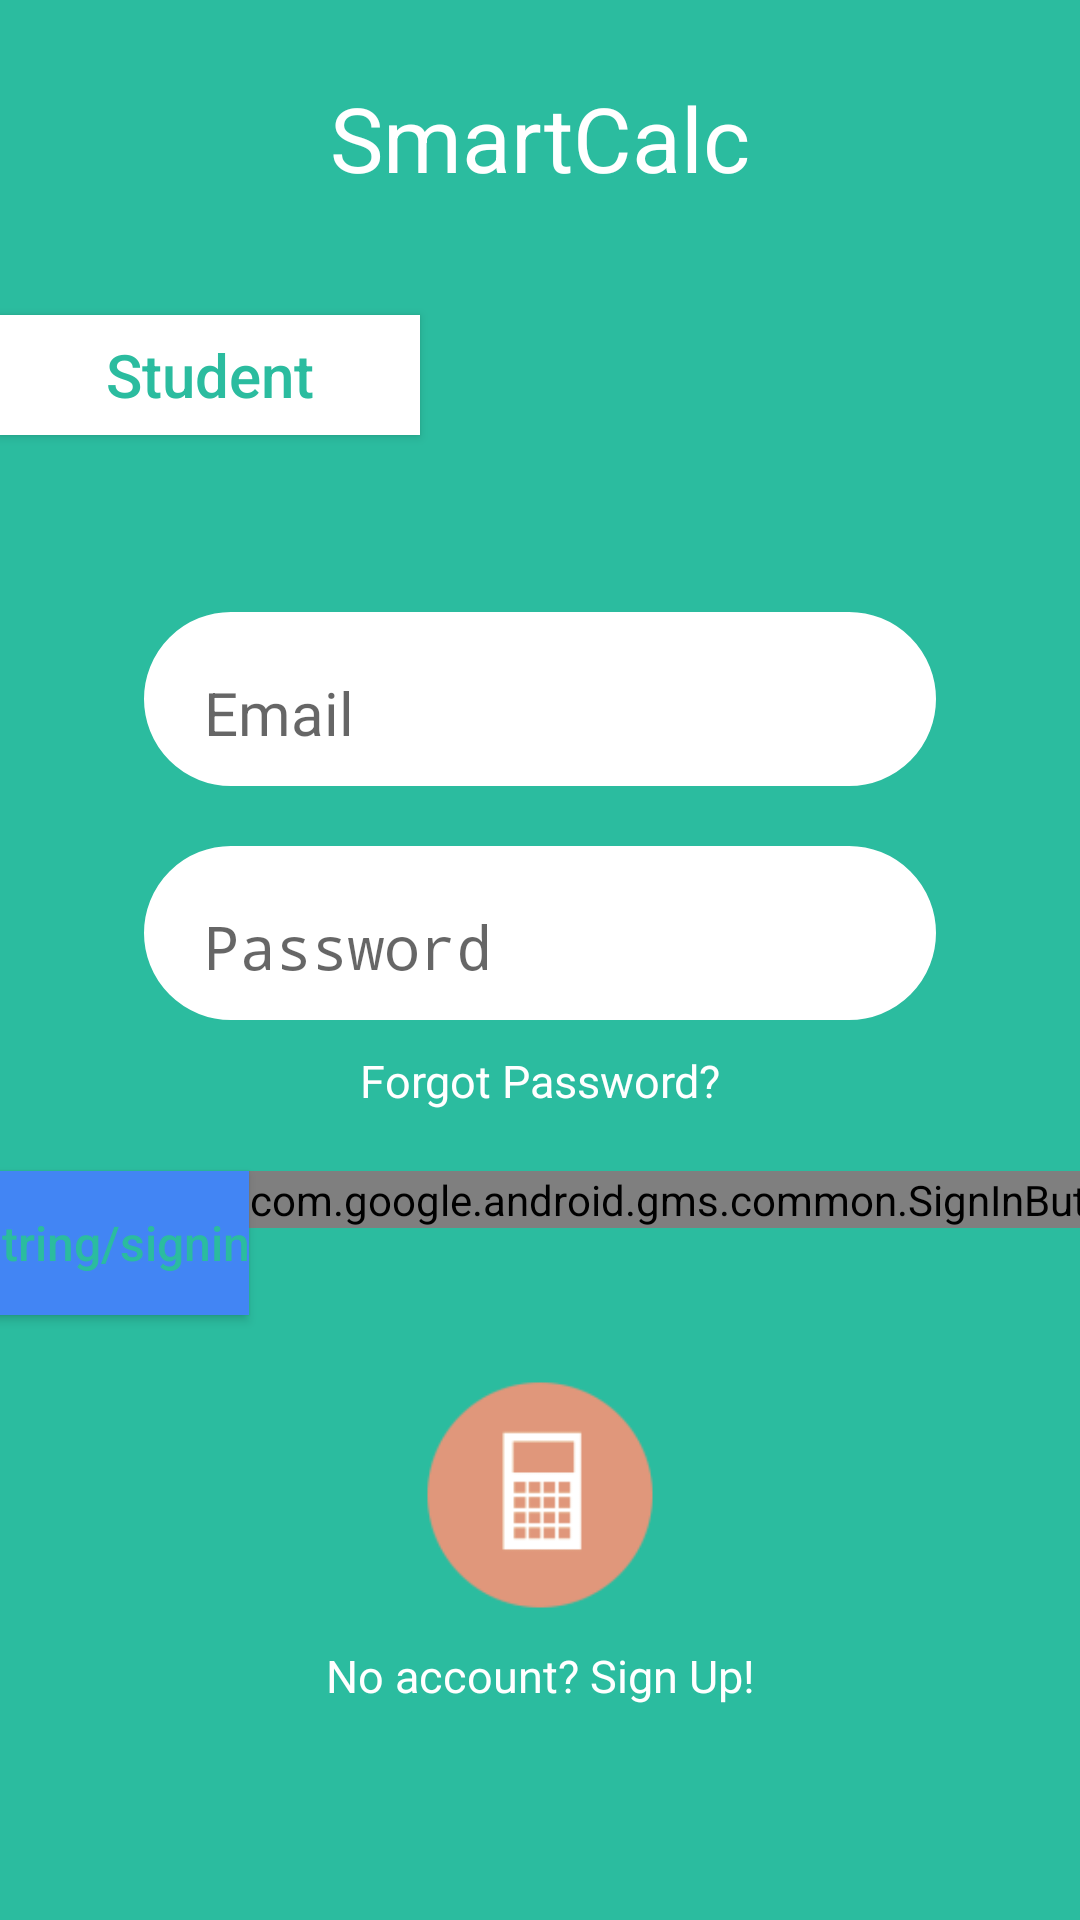

Here is an Android app screen rendered from its layout file. Give the layout XML and the strings, colors and styles it references.
<!-- AndroidManifest.xml: application theme AppTheme -->
<!-- res/layout/login_trail.xml -->
<?xml version="1.0" encoding="utf-8"?>
<android.support.constraint.ConstraintLayout xmlns:android="http://schemas.android.com/apk/res/android"
    xmlns:app="http://schemas.android.com/apk/res-auto"
    xmlns:tools="http://schemas.android.com/tools"
    android:layout_width="match_parent"
    android:layout_height="match_parent"
    android:background="@color/colorAccent"
    tools:context="com.student.smartcalcapp.LoginActivity">

    <android.support.constraint.Guideline
        android:layout_width="wrap_content"
        android:layout_height="wrap_content"
        android:id="@+id/guideline"
        android:orientation="horizontal"
        app:layout_constraintGuide_percent="0.04"
        tools:layout_editor_absoluteY="23dp"
        tools:layout_editor_absoluteX="0dp" />

    <TextView
        android:id="@+id/app_name"
        style="@style/TextStylePrimary.AppName"
        android:layout_width="wrap_content"
        android:layout_height="wrap_content"
        android:gravity="start"
        android:text="@string/app_name"
        android:textColorHint="@color/colorPrimaryDark"
        android:textSize="30sp"
        app:layout_constraintLeft_toLeftOf="parent"
        app:layout_constraintRight_toRightOf="parent"
        app:layout_constraintTop_toTopOf="@+id/guideline" />

    <Button
        android:id="@+id/b_teacher"
        style="@style/CustomButtonStyle"
        android:layout_marginStart="48dp"
        android:layout_marginBottom="20dp"
        android:text="@string/teacher"
        app:layout_constraintEnd_toStartOf="@id/b_student"
        app:layout_constraintLeft_toLeftOf="parent"
        app:layout_constraintRight_toLeftOf="@+id/b_student"
        app:layout_constraintTop_toBottomOf="@+id/app_name"
        app:layout_constraintBottom_toTopOf="@+id/input_layout_email"
        android:layout_marginLeft="48dp"
        android:enabled="false"/>

    <Button
        android:id="@+id/b_student"
        style="@style/CustomButtonStyle"
        android:layout_marginEnd="48dp"
        android:layout_marginBottom="20dp"
        android:text="@string/student"
        app:layout_constraintLeft_toRightOf="@+id/b_teacher"
        app:layout_constraintRight_toRightOf="parent"
        app:layout_constraintTop_toBottomOf="@+id/app_name"
        app:layout_constraintBottom_toTopOf="@+id/input_layout_email"
        android:layout_marginRight="48dp"
        android:enabled="true"/>

    <android.support.design.widget.TextInputLayout
        android:id="@+id/input_layout_email"
        android:layout_width="match_parent"
        android:layout_height="wrap_content"
        android:layout_marginEnd="48dp"
        android:layout_marginStart="48dp"
        android:layout_marginTop="60dp"
        android:background="@drawable/edit_textbox_style"
        app:layout_constraintBottom_toBottomOf="@+id/input_layout_password"
        app:layout_constraintLeft_toLeftOf="@+id/b_teacher"
        app:layout_constraintRight_toRightOf="@+id/b_student"
        app:layout_constraintTop_toBottomOf="@+id/app_name">

        <android.support.design.widget.TextInputEditText
            android:layout_width="match_parent"
            android:layout_height="wrap_content"
            android:background="@android:color/transparent"
            android:hint="@string/email"
            android:inputType="textEmailAddress"
            android:padding="10dp"
            android:paddingBottom="10dp"
            android:textAppearance="@style/TextStylePrimary"
            android:textColorHint="@color/colorAccent" />
    </android.support.design.widget.TextInputLayout>

    <android.support.design.widget.TextInputLayout
        android:id="@+id/input_layout_password"
        android:layout_width="match_parent"
        android:layout_height="wrap_content"
        android:layout_marginEnd="48dp"
        android:layout_marginStart="48dp"
        android:layout_marginTop="20dp"
        android:background="@drawable/edit_textbox_style"
        app:layout_constraintLeft_toLeftOf="@+id/b_teacher"
        app:layout_constraintRight_toRightOf="@+id/b_student"
        app:layout_constraintTop_toBottomOf="@+id/input_layout_email">

        <android.support.design.widget.TextInputEditText
            android:layout_width="match_parent"
            android:layout_height="wrap_content"
            android:background="@android:color/transparent"
            android:hint="@string/password"
            android:inputType="textPassword"
            android:padding="10dp"
            android:paddingBottom="10dp"
            android:textAppearance="@style/TextStylePrimary"
            android:textColorHint="@color/colorAccent" />
    </android.support.design.widget.TextInputLayout>

    <TextView
        android:id="@+id/tv_forgot_password"
        android:text="@string/forgotpassword"
        style="@style/TextStylePrimary.ForgotPassword"
        app:layout_constraintTop_toBottomOf="@+id/input_layout_password"
        android:layout_marginTop="10dp"/>

    <Button
        android:id="@+id/b_signin"
        style="@style/CustomButtonStyle"
        android:layout_width="wrap_content"
        android:layout_height="wrap_content"
        android:layout_marginLeft="48dp"
        android:layout_marginStart="48dp"
        android:layout_marginTop="20dp"
        android:background="#4285F4"
        android:elegantTextHeight="false"
        android:text="@string/signin"
        android:textAllCaps="false"
        android:textColor="@color/cast_expanded_controller_progress_text_color"
        android:textSize="16sp"
        app:layout_constraintEnd_toStartOf="@+id/b_g_signin"
        app:layout_constraintLeft_toLeftOf="@+id/input_layout_email"
        app:layout_constraintStart_toStartOf="parent"
        app:layout_constraintTop_toBottomOf="@+id/tv_forgot_password" />

    <com.google.android.gms.common.SignInButton
        android:id="@+id/b_g_signin"
        style="@style/CustomButtonStyle"
        android:layout_width="wrap_content"
        android:layout_height="wrap_content"
        android:layout_marginEnd="48dp"
        android:layout_marginRight="48dp"
        android:layout_marginTop="20dp"
        android:background="#4285F4"
        android:clipChildren="false"
        android:clipToPadding="false"
        android:text="@string/google"
        app:buttonSize="standard"
        app:colorScheme="dark"
        app:layout_constraintEnd_toEndOf="parent"
        app:layout_constraintRight_toRightOf="@+id/input_layout_email"

        app:layout_constraintStart_toEndOf="@id/b_signin"
        app:layout_constraintTop_toBottomOf="@+id/tv_forgot_password"
        tools:colorScheme="@color/colorPrimaryDark" />


    <Button
        android:id="@+id/b_backto_calc"
        android:layout_width="80dp"
        android:layout_height="80dp"
        android:layout_marginLeft="8dp"
        android:layout_marginRight="8dp"
        android:layout_marginTop="20dp"
        android:background="@drawable/if_calculatorsvg_1579791"
        app:layout_constraintLeft_toLeftOf="parent"
        app:layout_constraintRight_toRightOf="parent"
        app:layout_constraintTop_toBottomOf="@+id/b_signin" />
    <TextView
        android:id="@+id/tv_sigup"
        android:text="@string/signup"
        style="@style/TextStylePrimary.ForgotPassword"
        app:layout_constraintTop_toBottomOf="@+id/b_backto_calc"
        android:layout_marginTop="10dp"/>

</android.support.constraint.ConstraintLayout>
<!-- resources referenced by this layout -->
<resources>
  <color name="colorAccent">#2BBC9F</color>
  <color name="colorPrimaryDark">#2BBC9F</color>
  <!-- drawable edit_textbox_style (drawable) -->
  <?xml version="1.0" encoding="utf-8"?>
  <selector xmlns:android="http://schemas.android.com/apk/res/android">
      <item>
          <shape>
              <solid android:color="@android:color/white"/>
              <stroke android:color="@android:color/white" android:width="0.5dp"/>
              <padding android:left="10dp" android:right="10dp"/>
              <corners
                  android:bottomRightRadius="30dp"
                  android:bottomLeftRadius="30dp"
                  android:topLeftRadius="30dp"
                  android:topRightRadius="30dp"/>
          </shape>
      </item>
  
  </selector>
  <!-- drawable if_calculatorsvg_1579791: png bitmap (drawable, 3998 bytes) -->
  <string name="app_name">SmartCalc</string>
  <string name="email">Email</string>
  <string name="forgotpassword">Forgot Password?</string>
  <string name="password">Password</string>
  <string name="signup">No account? Sign Up!</string>
  <string name="student">Student</string>
  <string name="teacher">Teacher</string>
  <style name="CustomButtonStyle">
          <item name="android:layout_width">140dp</item>
          <item name="android:layout_height">40dp</item>
          <item name="android:textSize">20sp</item>
          <item name="android:textColor">@color/colorAccent</item>
          <item name="android:background">@color/colorPrimary</item>
          <item name="android:textAllCaps">false</item>
          <item name="android:gravity">center</item>
      </style>
  <style name="TextStylePrimary">
          <item name="android:layout_width">match_parent</item>
          <item name="android:layout_height">wrap_content</item>
          <item name="android:gravity">center</item>
          <item name="android:textSize">20sp</item>
          <item name="android:textColor">@android:color/white</item>
      </style>
  <style name="TextStylePrimary.AppName">
          <item name="android:layout_width">match_parent</item>
          <item name="android:layout_height">wrap_content</item>
          <item name="android:textSize">30sp</item>
      </style>
  <style name="TextStylePrimary.ForgotPassword">
          <item name="android:layout_width">match_parent</item>
          <item name="android:layout_height">wrap_content</item>
          <item name="android:gravity">center</item>
          <item name="android:textSize">15sp</item>
      </style>
  <style name="AppTheme" parent="Theme.AppCompat.Light.NoActionBar">
          
          <item name="colorPrimary">@color/colorPrimary</item>
          <item name="colorPrimaryDark">@color/colorPrimaryDark</item>
          <item name="colorAccent">@color/colorAccent</item>
      </style>
  <color name="colorPrimary">#FFFFFF</color>
</resources>
